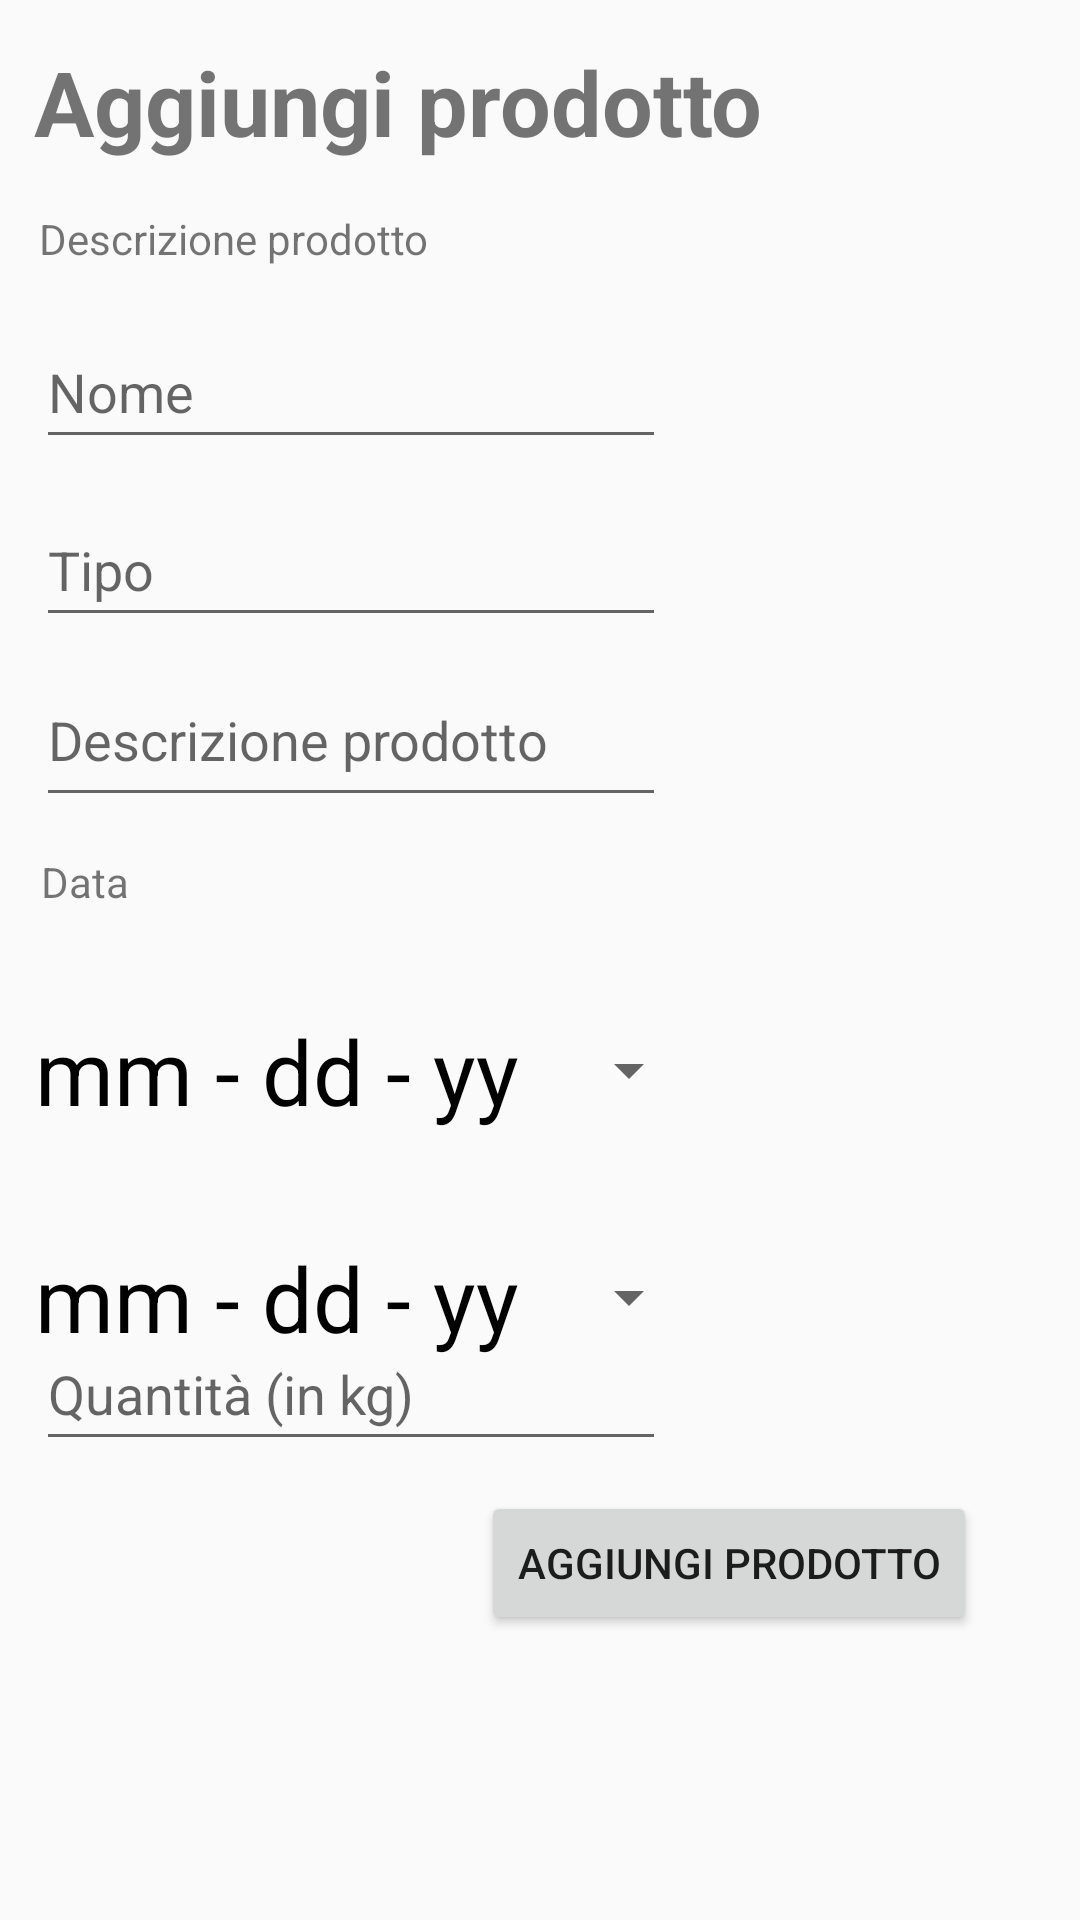

Here is an Android app screen rendered from its layout file. Give the layout XML and the strings, colors and styles it references.
<!-- AndroidManifest.xml: application theme Theme.AppCompat.Light -->
<!-- res/layout/activity_main.xml -->
<?xml version="1.0" encoding="utf-8"?>
<androidx.constraintlayout.widget.ConstraintLayout xmlns:android="http://schemas.android.com/apk/res/android"
    xmlns:app="http://schemas.android.com/apk/res-auto"
    xmlns:tools="http://schemas.android.com/tools"
    android:layout_width="match_parent"
    android:layout_height="match_parent"
    tools:context=".MainActivity">

    <TextView
        android:id="@+id/textView_Title"
        android:layout_width="wrap_content"
        android:layout_height="wrap_content"
        android:text="Aggiungi prodotto"
        android:textSize="30dp"
        android:textStyle="bold"
        app:layout_constraintBottom_toBottomOf="parent"
        app:layout_constraintEnd_toEndOf="parent"
        app:layout_constraintHorizontal_bias="0.096"
        app:layout_constraintStart_toStartOf="parent"
        app:layout_constraintTop_toTopOf="parent"
        app:layout_constraintVertical_bias="0.023" />

    <Button
        android:id="@+id/Button_AddProduct"
        android:layout_width="wrap_content"
        android:layout_height="wrap_content"
        android:onClick="onClickTest"
        android:text="Aggiungi prodotto"
        app:layout_constraintBottom_toBottomOf="parent"
        app:layout_constraintEnd_toEndOf="parent"
        app:layout_constraintHorizontal_bias="0.824"
        app:layout_constraintStart_toStartOf="parent"
        app:layout_constraintTop_toBottomOf="@+id/editTextNumber_Amount"
        app:layout_constraintVertical_bias="0.094"
        tools:text="Button_AddProduct" />

    <EditText
        android:id="@+id/editText_Name"
        android:layout_width="wrap_content"
        android:layout_height="wrap_content"
        android:layout_marginTop="16dp"
        android:ems="10"
        android:hint="Nome"
        android:inputType="text"
        android:minHeight="48dp"
        app:layout_constraintBottom_toBottomOf="parent"
        app:layout_constraintEnd_toEndOf="parent"
        app:layout_constraintHorizontal_bias="0.079"
        app:layout_constraintStart_toStartOf="parent"
        app:layout_constraintTop_toBottomOf="@+id/textView_Description"
        app:layout_constraintVertical_bias="0.0" />

    <TextView
        android:id="@+id/textView_Description"
        android:layout_width="wrap_content"
        android:layout_height="wrap_content"
        android:layout_marginTop="16dp"
        android:text="Descrizione prodotto"
        app:layout_constraintBottom_toBottomOf="parent"
        app:layout_constraintEnd_toEndOf="parent"
        app:layout_constraintHorizontal_bias="0.057"
        app:layout_constraintStart_toStartOf="parent"
        app:layout_constraintTop_toBottomOf="@+id/textView_Title"
        app:layout_constraintVertical_bias="0.0" />

    <EditText
        android:id="@+id/editText_Type"
        android:layout_width="wrap_content"
        android:layout_height="wrap_content"
        android:ems="10"
        android:hint="Tipo"
        android:inputType="text"
        android:minHeight="48dp"
        app:layout_constraintBottom_toBottomOf="parent"
        app:layout_constraintEnd_toEndOf="parent"
        app:layout_constraintHorizontal_bias="0.079"
        app:layout_constraintStart_toStartOf="parent"
        app:layout_constraintTop_toBottomOf="@+id/editText_Name"
        app:layout_constraintVertical_bias="0.026" />

    <EditText
        android:id="@+id/editTextMultiline_Description"
        android:layout_width="wrap_content"
        android:layout_height="wrap_content"
        android:layout_marginTop="12dp"
        android:ems="10"
        android:gravity="start|top"
        android:hint="Descrizione prodotto"
        android:inputType="textMultiLine"
        android:minHeight="48dp"
        app:layout_constraintBottom_toBottomOf="parent"
        app:layout_constraintEnd_toEndOf="parent"
        app:layout_constraintHorizontal_bias="0.079"
        app:layout_constraintStart_toStartOf="parent"
        app:layout_constraintTop_toBottomOf="@+id/editText_Type"
        app:layout_constraintVertical_bias="0.0" />


    <Button
        android:id="@+id/datePickerButton_Buy"
        style="?android:spinnerStyle"
        android:layout_width="222dp"
        android:layout_height="59dp"
        android:layout_marginTop="24dp"
        android:onClick="openDatePicker"
        android:text="mm - dd - yy"
        android:textColor="@color/black"
        android:textSize="30sp"
        app:layout_constraintBottom_toBottomOf="parent"
        app:layout_constraintHorizontal_bias="0.084"
        app:layout_constraintLeft_toLeftOf="parent"
        app:layout_constraintRight_toRightOf="parent"
        app:layout_constraintTop_toBottomOf="@+id/textView_Date"
        app:layout_constraintVertical_bias="0.0" />

    <Button
        android:id="@+id/datePickerButton_Deadline"
        style="?android:spinnerStyle"
        android:layout_width="222dp"
        android:layout_height="59dp"
        android:onClick="openDatePicker"
        android:text="mm - dd - yy"
        android:textColor="@color/black"
        android:textSize="30sp"
        app:layout_constraintBottom_toBottomOf="parent"
        app:layout_constraintEnd_toEndOf="parent"
        app:layout_constraintHorizontal_bias="0.084"
        app:layout_constraintStart_toStartOf="parent"
        app:layout_constraintTop_toBottomOf="@+id/datePickerButton_Buy"
        app:layout_constraintVertical_bias="0.085" />

    <TextView
        android:id="@+id/textView_Date"
        android:layout_width="wrap_content"
        android:layout_height="wrap_content"
        android:layout_marginTop="12dp"
        android:text="Data"
        app:layout_constraintBottom_toBottomOf="parent"
        app:layout_constraintEnd_toEndOf="parent"
        app:layout_constraintHorizontal_bias="0.041"
        app:layout_constraintStart_toStartOf="parent"
        app:layout_constraintTop_toBottomOf="@+id/editTextMultiline_Description"
        app:layout_constraintVertical_bias="0.0" />

    <TextView
        android:id="@+id/textView_Amount"
        android:layout_width="wrap_content"
        android:layout_height="wrap_content"
        android:layout_marginBottom="220dp"
        android:text="Quantità"
        app:layout_constraintBottom_toBottomOf="parent"
        app:layout_constraintEnd_toEndOf="parent"
        app:layout_constraintHorizontal_bias="0.044"
        app:layout_constraintStart_toStartOf="parent"
        app:layout_constraintTop_toBottomOf="@+id/datePickerButton_Deadline"
        app:layout_constraintVertical_bias="1.0" />

    <EditText
        android:id="@+id/editTextNumber_Amount"
        android:layout_width="wrap_content"
        android:layout_height="wrap_content"
        android:layout_marginTop="19dp"
        android:ems="10"
        android:hint="Quantità (in kg)"
        android:inputType="number"
        android:minHeight="48dp"
        app:layout_constraintBottom_toBottomOf="parent"
        app:layout_constraintEnd_toEndOf="parent"
        app:layout_constraintHorizontal_bias="0.079"
        app:layout_constraintStart_toStartOf="parent"
        app:layout_constraintTop_toBottomOf="@+id/textView_Amount"
        app:layout_constraintVertical_bias="0.0" />

    <TextView
        android:id="@+id/textView_Test"
        android:layout_width="357dp"
        android:layout_height="82dp"
        android:text=""
        android:textColor="@color/design_default_color_error"
        app:layout_constraintBottom_toBottomOf="parent"
        app:layout_constraintEnd_toEndOf="parent"
        app:layout_constraintStart_toStartOf="parent"
        app:layout_constraintTop_toBottomOf="@+id/Button_AddProduct" />

</androidx.constraintlayout.widget.ConstraintLayout>
<!-- resources referenced by this layout -->
<resources>

  <!-- not gathered from this repository: default colours our renderer supplied (Android Studio template values) -->
  <color name="black">#FF000000</color>
</resources>
